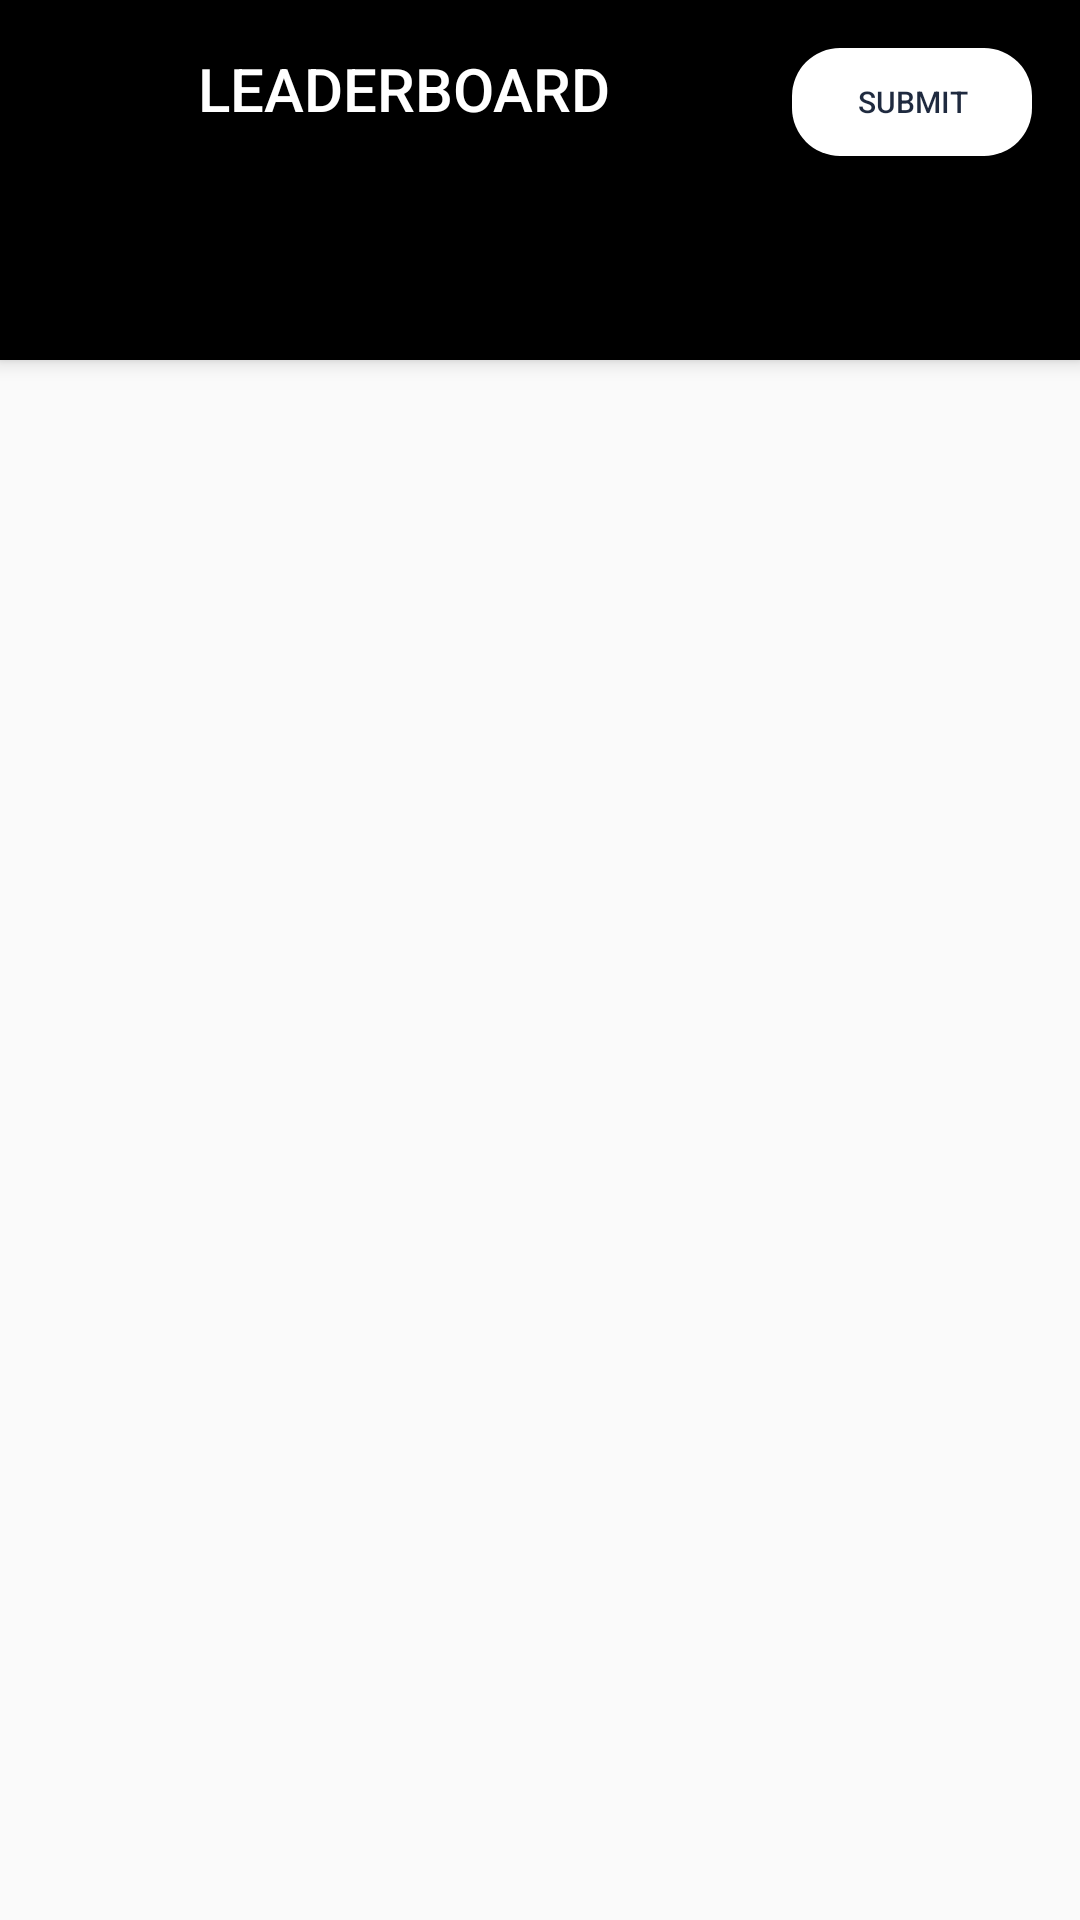

The Android layout XML behind this screen, and the referenced resources:
<!-- AndroidManifest.xml: activity theme AppTheme.NoActionBar -->
<!-- res/layout/activity_home.xml -->
<?xml version="1.0" encoding="utf-8"?>
<androidx.coordinatorlayout.widget.CoordinatorLayout xmlns:android="http://schemas.android.com/apk/res/android"
    xmlns:app="http://schemas.android.com/apk/res-auto"
    xmlns:tools="http://schemas.android.com/tools"
    android:layout_width="match_parent"
    android:layout_height="match_parent"
    tools:context=".usecases.gads.ui.home.HomeActivity">

    <com.google.android.material.appbar.AppBarLayout
        android:layout_width="match_parent"
        android:layout_height="wrap_content"
        android:theme="@style/AppTheme.AppBarOverlay">








        <RelativeLayout
            android:layout_width="match_parent"
            android:layout_height="wrap_content"
            android:paddingLeft="@dimen/appbar_padding"
            android:paddingTop="@dimen/appbar_padding"
            android:paddingRight="@dimen/appbar_padding">

            <TextView
                android:id="@+id/title"
                android:layout_width="wrap_content"
                android:layout_height="wrap_content"
                android:layout_alignParentLeft="true"
                android:layout_marginLeft="50dp"
                android:minHeight="?actionBarSize"
                android:padding="0dp"
                android:text="@string/leader_board"
                android:textAppearance="@style/TextAppearance.Widget.AppCompat.Toolbar.Title" />

            <Button
                android:id="@+id/submit_button"
                android:layout_width="80dp"
                android:layout_height="36dp"
                android:layout_alignParentRight="true"
                android:background="@drawable/rounded_button_background"
                android:gravity="center"
                android:text="Submit"
                android:textColor="@color/c_black"
                android:textSize="10sp"
                app:cornerRadius="@dimen/c_button_corner_radius" />
        </RelativeLayout>

        <com.google.android.material.tabs.TabLayout
            android:id="@+id/tabs"
            android:layout_width="match_parent"
            android:layout_height="wrap_content"
            app:tabIconTint="@color/c_white"
            app:tabIndicatorColor="@color/c_white"
            android:background="?attr/colorPrimary" />
    </com.google.android.material.appbar.AppBarLayout>

    <androidx.viewpager.widget.ViewPager
        android:id="@+id/view_pager"
        android:layout_width="match_parent"
        android:layout_height="match_parent"
        app:layout_behavior="@string/appbar_scrolling_view_behavior" />


</androidx.coordinatorlayout.widget.CoordinatorLayout>
<!-- resources referenced by this layout -->
<resources>
  <color name="c_black">#1f2a3f</color>
  <color name="c_white">#ffffff</color>
  <dimen name="appbar_padding">16dp</dimen>
  <dimen name="c_button_corner_radius">6dp</dimen>
  <dimen name="fab_margin">16dp</dimen>
  <!-- drawable rounded_button_background (drawable) -->
  <?xml version="1.0" encoding="utf-8"?>
  <shape
      xmlns:android="http://schemas.android.com/apk/res/android"
      android:shape="rectangle">
      <corners
          android:radius="16dp"
          />
      <solid android:color="@color/c_white" />
  </shape>
  <string name="leader_board">LEADERBOARD</string>
  <style name="AppTheme.AppBarOverlay" parent="ThemeOverlay.AppCompat.Dark.ActionBar" />
  <style name="AppTheme.PopupOverlay" parent="ThemeOverlay.AppCompat.Light" />
  <style name="AppTheme.NoActionBar">
          <item name="windowActionBar">false</item>
          <item name="windowNoTitle">true</item>
      </style>
</resources>
